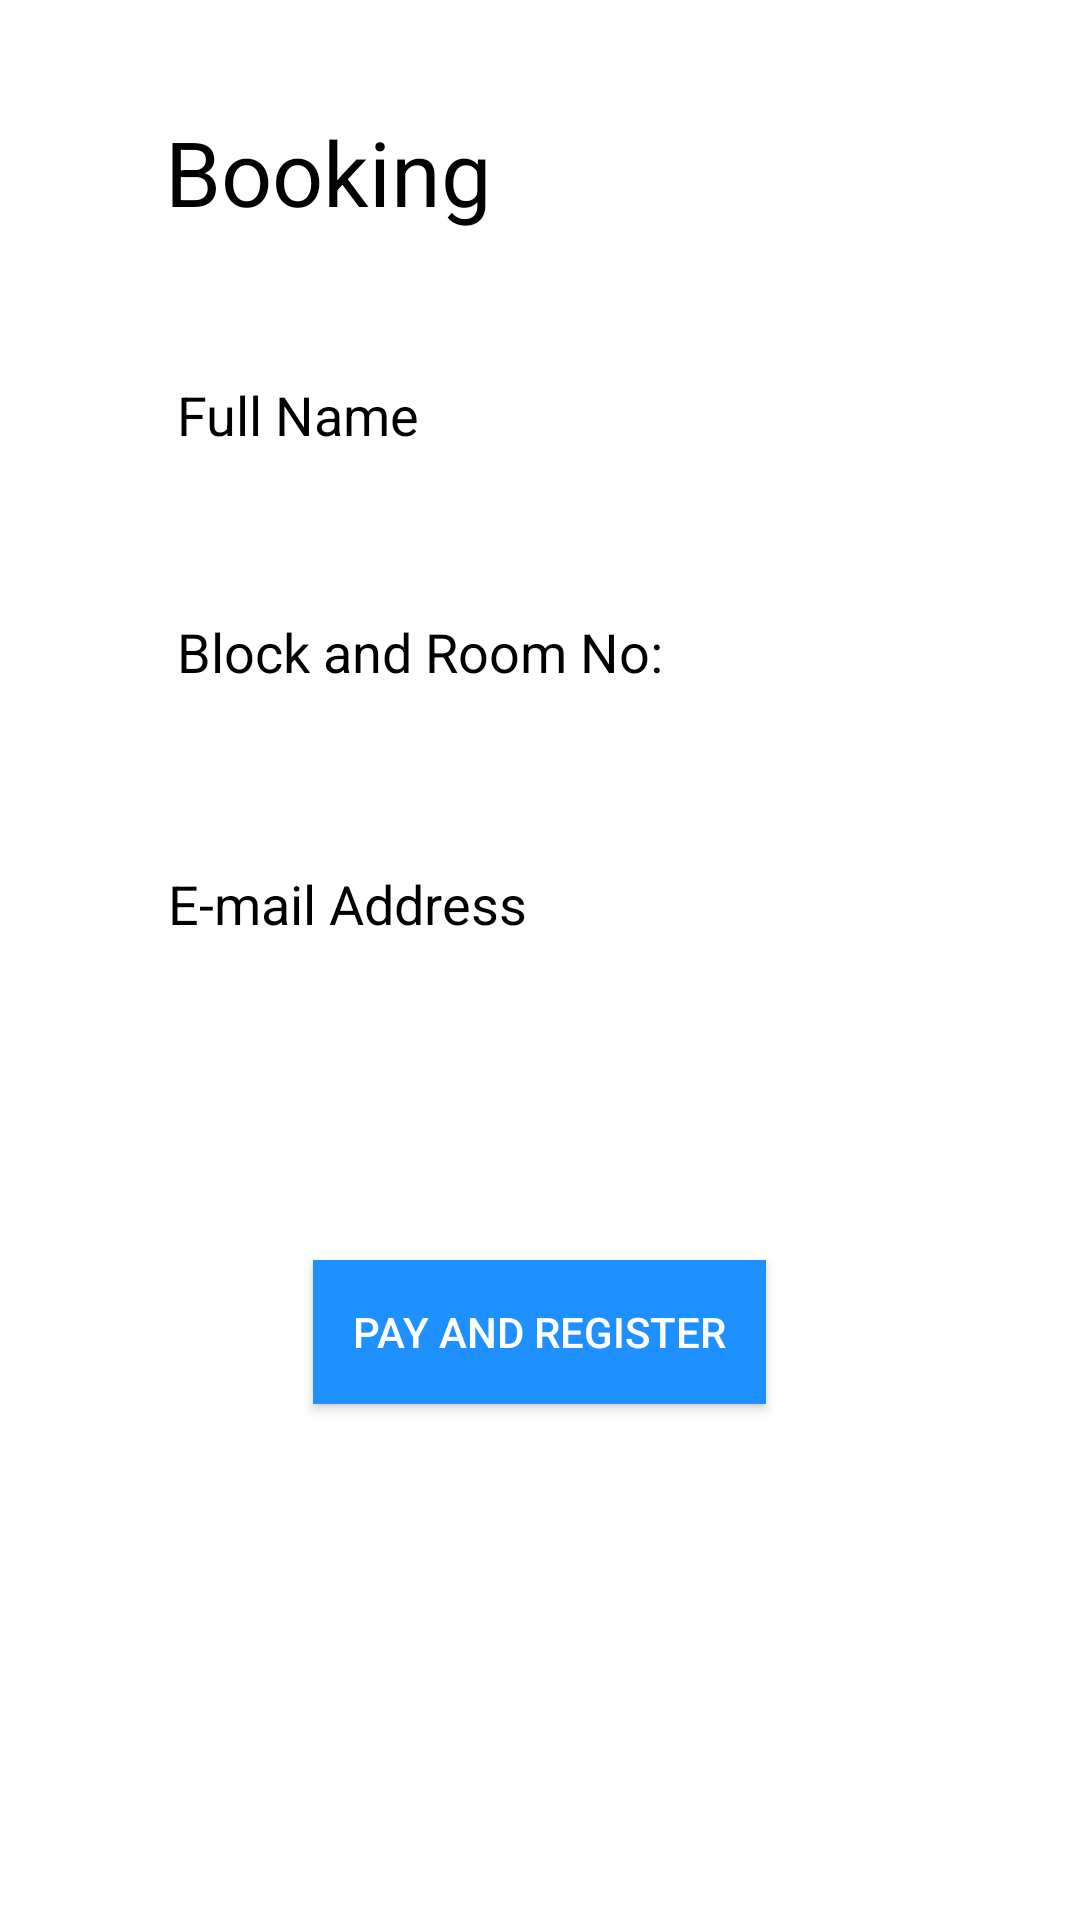

Write the Android layout XML for this screen, with the resource values it uses.
<!-- AndroidManifest.xml: application theme Theme.AppCompat.NoActionBar -->
<!-- res/layout/activity_booking.xml -->
<?xml version="1.0" encoding="utf-8"?>
<RelativeLayout

    xmlns:android="http://schemas.android.com/apk/res/android"
    xmlns:app="http://schemas.android.com/apk/res-auto"
    xmlns:tools="http://schemas.android.com/tools"
    android:layout_width="match_parent"
    android:background="@android:color/background_light"
    android:layout_height="match_parent"
    tools:context=".Booking">


    <TextView
        android:layout_width="wrap_content"
        android:layout_height="wrap_content"
        android:layout_alignParentTop="true"
        android:layout_alignStart="@+id/full"
        android:layout_marginTop="37dp"
        android:text="Booking"
        android:textColor="@android:color/background_dark"
        android:textSize="30dp" />

    <EditText
        android:id="@+id/full"
        android:layout_width="321dp"
        android:layout_height="wrap_content"
        android:layout_alignParentTop="true"
        android:layout_alignStart="@+id/block"
        android:layout_marginTop="116dp"
        android:hint="Full Name"
        android:textColor="@android:color/background_dark"
        android:textColorHint="@android:color/background_dark" />

    <EditText
        android:id="@+id/block"
        android:layout_width="325dp"
        android:layout_height="wrap_content"
        android:layout_alignParentStart="true"
        android:layout_alignParentTop="true"
        android:layout_marginStart="55dp"

        android:layout_marginTop="195dp"
        android:hint="Block and Room No:"
        android:textColor="@android:color/background_dark"
        android:textColorHint="@android:color/background_dark" />


    <EditText
        android:id="@+id/email"
        android:layout_width="333dp"
        android:layout_height="wrap_content"
        android:layout_alignParentStart="true"
        android:layout_alignParentTop="true"
        android:layout_marginStart="52dp"


        android:layout_marginTop="279dp"
        android:hint="E-mail Address"
        android:textColor="@android:color/background_dark"
        android:textColorHint="@android:color/background_dark" />


    <Button
        android:id="@+id/pay"
        android:layout_width="151dp"
        android:layout_height="wrap_content"
        android:layout_alignParentBottom="true"
        android:layout_centerHorizontal="true"
        android:layout_marginBottom="172dp"
        android:background="#1E90FF"
        android:text="PAY and register" />
</RelativeLayout>
<!-- resources referenced by this layout -->
<resources>

</resources>
